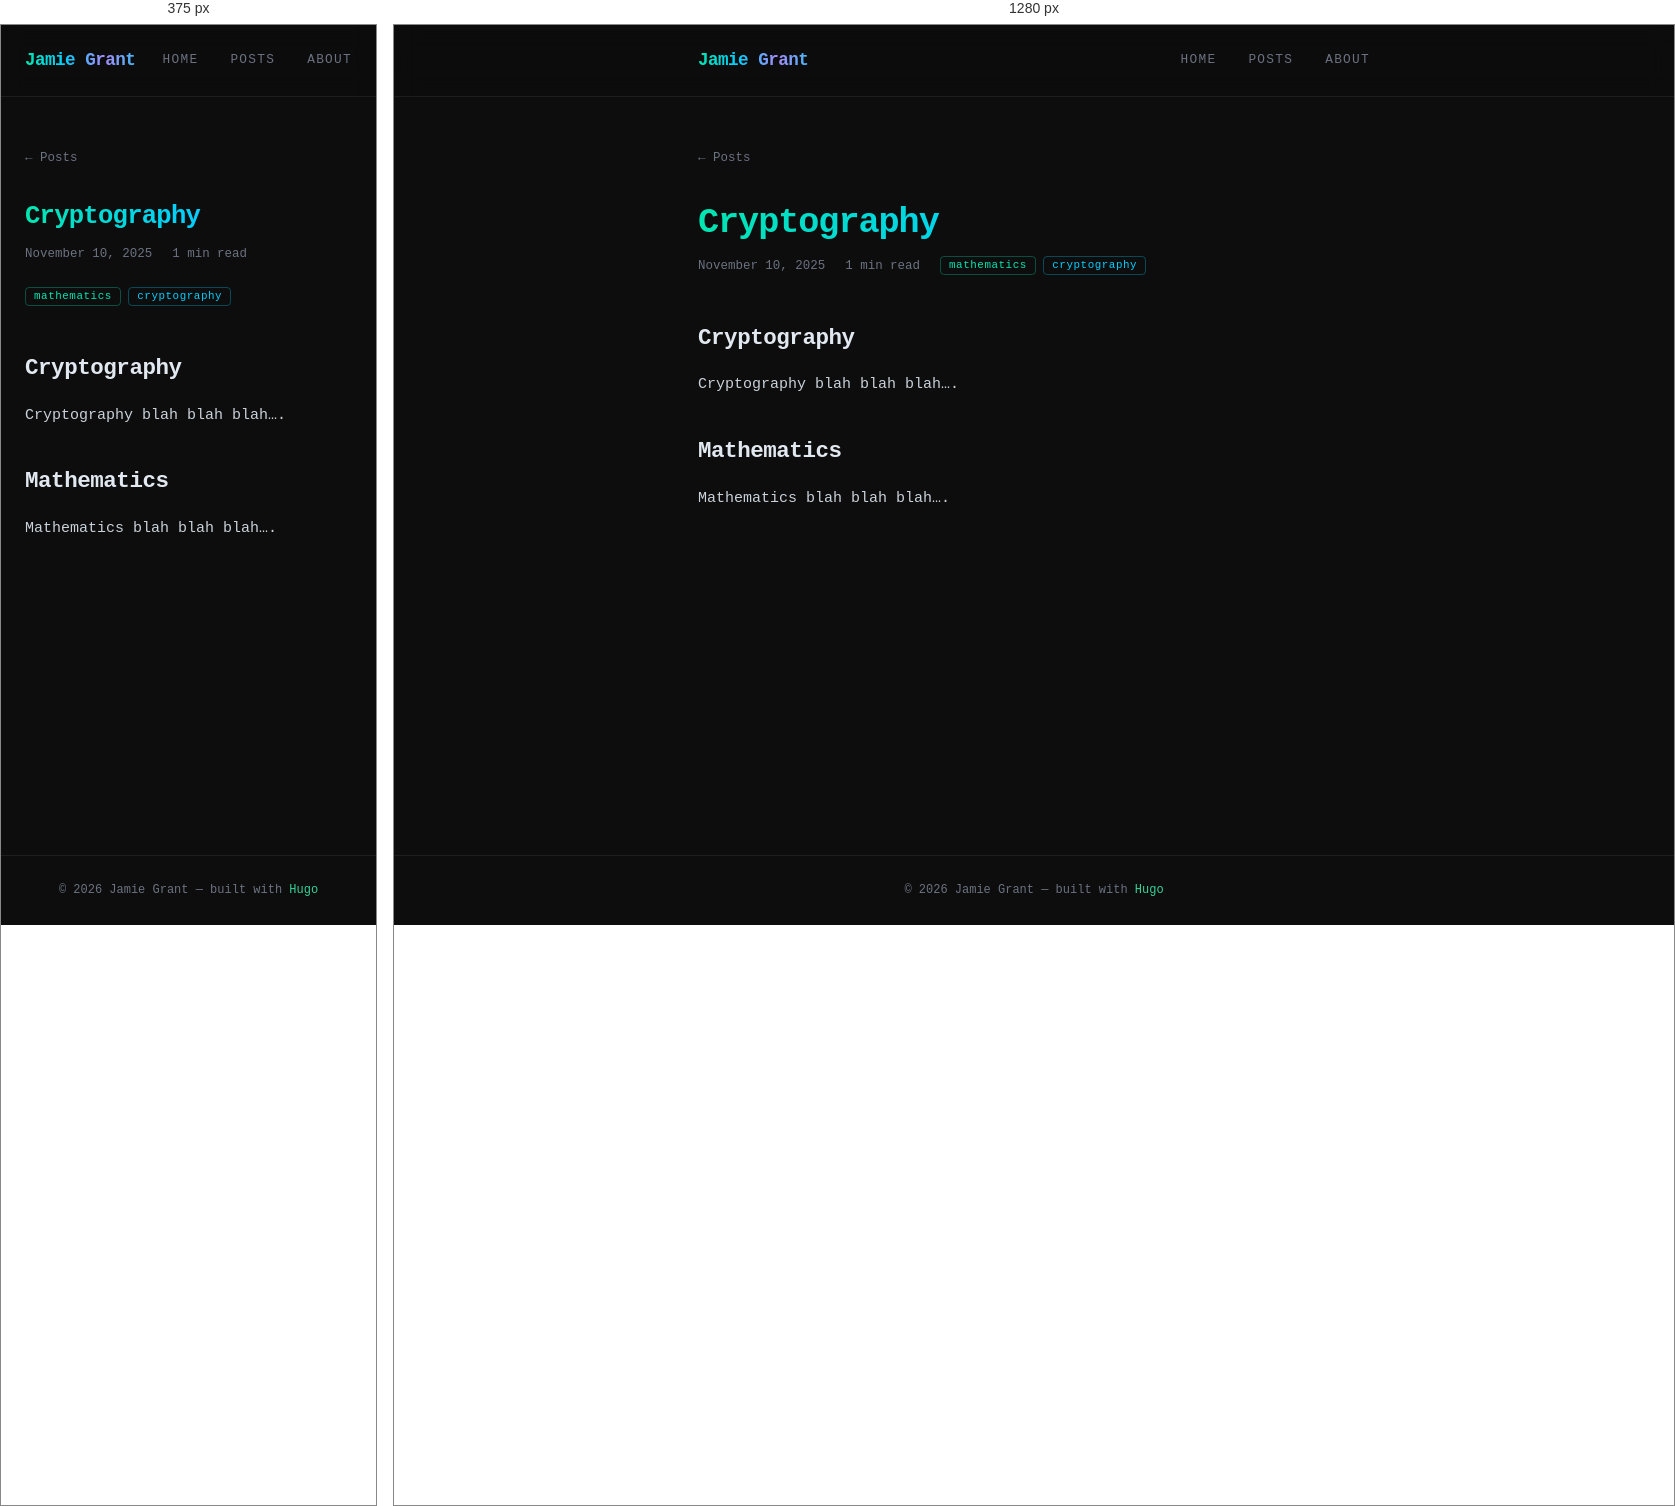
Rendered at 375 px and 1280 px, left to right.

<!-- file: index.html -->
<!DOCTYPE html>
<html lang="en-us">
<head><script src="/livereload.js?mindelay=10&amp;v=2&amp;port=1313&amp;path=livereload" data-no-instant defer></script>
  <meta charset="UTF-8">
  <meta name="viewport" content="width=device-width, initial-scale=1.0">
  <title>Cryptography — Jamie Grant</title>
  <meta name="description" content="I like maths &amp; hacking.">
  <link rel="stylesheet" href="/css/style.css">
  <link rel="preconnect" href="https://fonts.googleapis.com">
  <link rel="preconnect" href="https://fonts.gstatic.com" crossorigin>
  <link rel="icon" type="image/png" href="/img/favicon.png">
</head>
<body>

<nav>
  <div class="container nav-inner">
    <a href="/" class="nav-logo aurora-text">Jamie Grant</a>
    <ul class="nav-links">
      
      <li>
        <a href="/">
          Home
        </a>
      </li>
      
      <li>
        <a href="/posts/">
          Posts
        </a>
      </li>
      
      <li>
        <a href="/about/">
          About
        </a>
      </li>
      
    </ul>
  </div>
</nav>

<main>
  <div class="container">
    

<a href="/posts/" class="back-link">← Posts</a>

<article>
  <header class="post-header">
    <h1 class="post-title aurora-text-static">Cryptography</h1>
    <div class="post-meta">
      <span>November 10, 2025</span>
      <span>1 min read</span>
      
      <span><span class="tag">mathematics</span>
<span class="tag">cryptography</span>
</span>
      
    </div>
  </header>

  <div class="post-content">
    <h1 id="cryptography">Cryptography</h1>
<p>Cryptography blah blah blah&hellip;.</p>
<h1 id="mathematics">Mathematics</h1>
<p>Mathematics blah blah blah&hellip;.</p>

  </div>
</article>


  </div>
</main>

<footer>
  <p>© 2026 Jamie Grant — built with <a href="https://gohugo.io" style="color: var(--aurora-5);">Hugo</a></p>
</footer>

<script src="/js/tags.js"></script>
</body>
</html>


/* @media block from style.css */
@media (max-width: 600px) {
  .post-card { flex-direction: column; gap: 0.25rem; }
  .post-card-date { font-size: 0.7rem; }
}